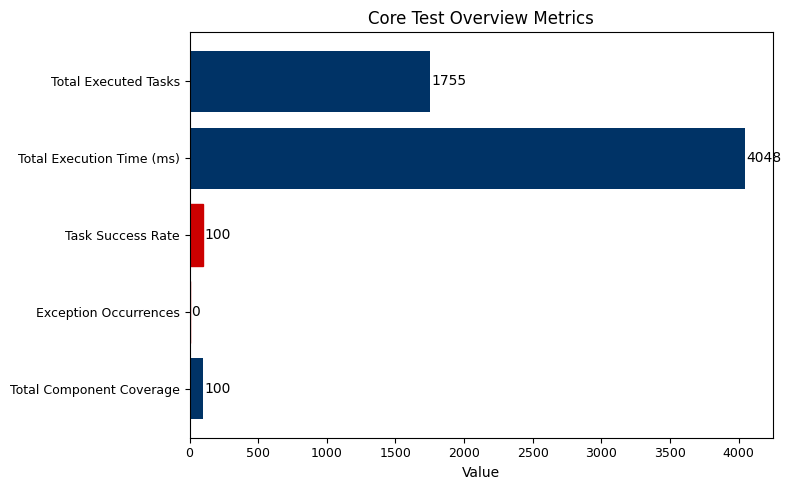
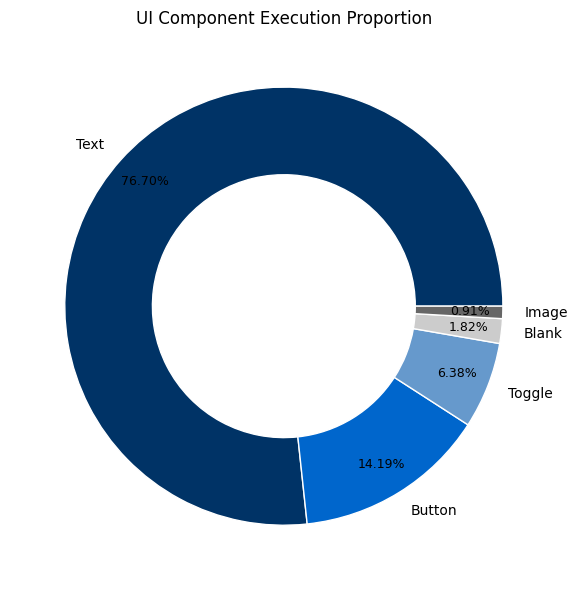
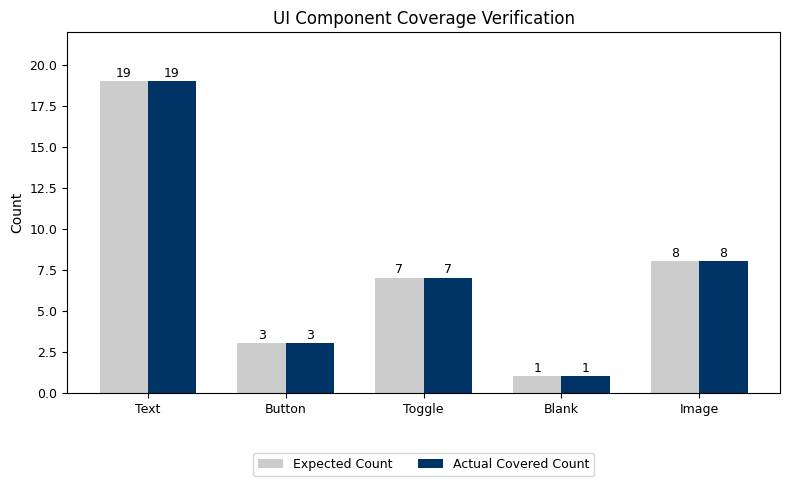
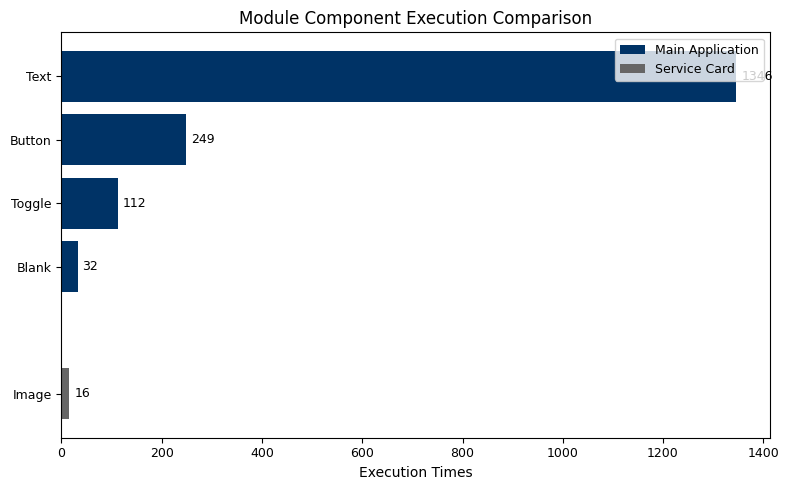
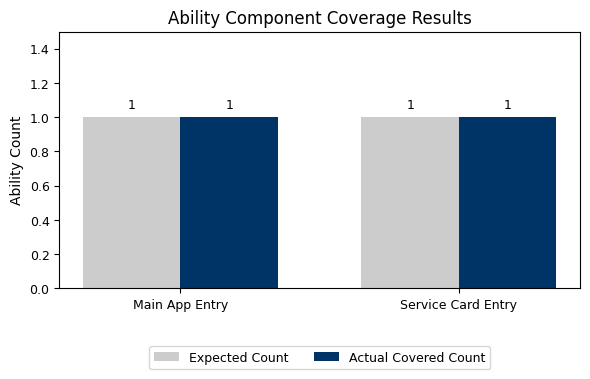

Write the Python code that produced these figures, in order.
# -*- coding: utf-8 -*-
"""
Created on Mon Apr 13 16:28:05 2026

@author: TEST
"""

# 导入依赖库
import pandas as pd
import matplotlib.pyplot as plt
from matplotlib import rcParams

# -------------------------- 全局学术风格设置（英文论文标准） --------------------------
# 设置全局字体为Times New Roman，符合英文学术论文规范
rcParams['font.family'] = 'Times New Roman'
rcParams['font.size'] = 10
rcParams['axes.titlesize'] = 12
rcParams['axes.labelsize'] = 10
rcParams['xtick.labelsize'] = 9
rcParams['ytick.labelsize'] = 9
rcParams['legend.fontsize'] = 9
# 禁用网格线，设置矢量图导出
rcParams['axes.grid'] = False
rcParams['savefig.dpi'] = 600
rcParams['savefig.format'] = 'svg'  # 矢量图格式，Word/LaTeX通用

# -------------------------- 1. 数据读取与标准化 --------------------------

# 提取5组核心数据（完全匹配原始CSV）
# 1.1 基础测试核心指标
base_data = {
    'Metric': ['Total Executed Tasks', 'Total Execution Time (ms)', 'Task Success Rate', 'Exception Occurrences', 'Total Component Coverage'],
    'Value': [1755, 4048, 100, 0, 100]
}
df_base = pd.DataFrame(base_data)

# 1.2 全量UI组件执行占比
component_ratio_data = {
    'Component': ['Text', 'Button', 'Toggle', 'Blank', 'Image'],
    'Execution Times': [1346, 249, 112, 32, 16],
    'Proportion (%)': [76.70, 14.19, 6.38, 1.82, 0.91]
}
df_ratio = pd.DataFrame(component_ratio_data)

# 1.3 UI组件覆盖度对比
coverage_data = {
    'Component': ['Text', 'Button', 'Toggle', 'Blank', 'Image'],
    'Expected': [19, 3, 7, 1, 8],
    'Actual': [19, 3, 7, 1, 8]
}
df_coverage = pd.DataFrame(coverage_data)

# 1.4 双模块组件执行对比
module_data = {
    'Module': ['Main App', 'Main App', 'Main App', 'Main App', 'Service Card'],
    'Component': ['Text', 'Button', 'Toggle', 'Blank', 'Image'],
    'Execution Times': [1346, 249, 112, 32, 16]
}
df_module = pd.DataFrame(module_data)

# 1.5 Ability组件覆盖度
ability_data = {
    'Bundle': ['Main App Entry', 'Service Card Entry'],
    'Expected': [1, 1],
    'Actual': [1, 1]
}
df_ability = pd.DataFrame(ability_data)

# -------------------------- 2. 一键生成所有5张图 --------------------------
# 图1：核心测试概况条形图
plt.figure(figsize=(8, 5))
bars = plt.barh(df_base['Metric'], df_base['Value'], color='#003366')
# 高亮核心指标
bars[2].set_color('#cc0000')
bars[3].set_color('#cc0000')
# 添加数据标签
for bar in bars:
    width = bar.get_width()
    plt.text(width + 10, bar.get_y() + bar.get_height()/2,
             f'{width}', va='center', fontsize=10)
# 格式设置
plt.gca().invert_yaxis()
plt.xlabel('Value')
plt.title('Core Test Overview Metrics')
plt.tight_layout()
plt.savefig('Core_Metrics.svg', bbox_inches='tight')
plt.close()

# 图2：UI组件执行占比环形饼图
plt.figure(figsize=(6, 6))
wedges, texts, autotexts = plt.pie(
    df_ratio['Proportion (%)'],
    labels=df_ratio['Component'],
    autopct='%1.2f%%',
    pctdistance=0.85,
    wedgeprops=dict(width=0.4, edgecolor='white'),
    colors=['#003366', '#0066cc', '#6699cc', '#cccccc', '#666666']
)
plt.setp(texts, fontsize=10)
plt.setp(autotexts, fontsize=9)
plt.title('UI Component Execution Proportion')
plt.tight_layout()
plt.savefig('Component_Ratio.svg', bbox_inches='tight')
plt.close()

# 图3：UI组件覆盖度对比柱状图
plt.figure(figsize=(8, 5))
x = range(len(df_coverage['Component']))
width = 0.35
plt.bar([i - width/2 for i in x], df_coverage['Expected'], width, label='Expected Count', color='#cccccc')
plt.bar([i + width/2 for i in x], df_coverage['Actual'], width, label='Actual Covered Count', color='#003366')
# 添加数据标签
for i in x:
    plt.text(i - width/2, df_coverage['Expected'][i] + 0.3, f'{df_coverage["Expected"][i]}', ha='center', fontsize=9)
    plt.text(i + width/2, df_coverage['Actual'][i] + 0.3, f'{df_coverage["Actual"][i]}', ha='center', fontsize=9)
# 格式设置
plt.xticks(x, df_coverage['Component'])
plt.ylabel('Count')
plt.legend(loc='upper center', bbox_to_anchor=(0.5, -0.15), ncol=2)
plt.title('UI Component Coverage Verification')
plt.ylim(0, 22)
plt.tight_layout()
plt.savefig('Component_Coverage.svg', bbox_inches='tight')
plt.close()

# 图4：双模块组件执行对比条形图  ← 替换原来的这段代码
plt.figure(figsize=(8, 5))
# 按模块分组绘图
main_app = df_module[df_module['Module'] == 'Main App']
service_card = df_module[df_module['Module'] == 'Service Card']

y_main = list(range(len(main_app['Component'])))
y_card = [i + len(main_app) + 1 for i in range(len(service_card['Component']))]

plt.barh(y_main, main_app['Execution Times'], color='#003366', label='Main Application')
plt.barh(y_card, service_card['Execution Times'], color='#666666', label='Service Card')

# 添加数据标签
for i, v in enumerate(main_app['Execution Times']):
    plt.text(v + 10, y_main[i], f'{v}', va='center', fontsize=9)
for i, v in enumerate(service_card['Execution Times']):
    plt.text(v + 10, y_card[i], f'{v}', va='center', fontsize=9)

# 格式设置
all_y = y_main + y_card
all_labels = list(main_app['Component']) + list(service_card['Component'])
plt.yticks(all_y, all_labels)
plt.gca().invert_yaxis()
plt.xlabel('Execution Times')
plt.legend(loc='upper right')
plt.title('Module Component Execution Comparison')
plt.tight_layout()
plt.savefig('Module_Comparison.svg', bbox_inches='tight')
plt.close()

# 图5：Ability组件覆盖度柱状图
plt.figure(figsize=(6, 4))
x = range(len(df_ability['Bundle']))
width = 0.35
plt.bar([i - width/2 for i in x], df_ability['Expected'], width, label='Expected Count', color='#cccccc')
plt.bar([i + width/2 for i in x], df_ability['Actual'], width, label='Actual Covered Count', color='#003366')
# 添加数据标签
for i in x:
    plt.text(i - width/2, df_ability['Expected'][i] + 0.05, f'{df_ability["Expected"][i]}', ha='center', fontsize=9)
    plt.text(i + width/2, df_ability['Actual'][i] + 0.05, f'{df_ability["Actual"][i]}', ha='center', fontsize=9)
# 格式设置
plt.xticks(x, df_ability['Bundle'])
plt.ylabel('Ability Count')
plt.legend(loc='upper center', bbox_to_anchor=(0.5, -0.2), ncol=2)
plt.title('Ability Component Coverage Results')
plt.ylim(0, 1.5)
plt.tight_layout()
plt.savefig('Ability_Coverage.svg', bbox_inches='tight')
plt.close()

print("所有图片已生成完毕，均为SVG矢量图，保存在当前代码同目录下")
